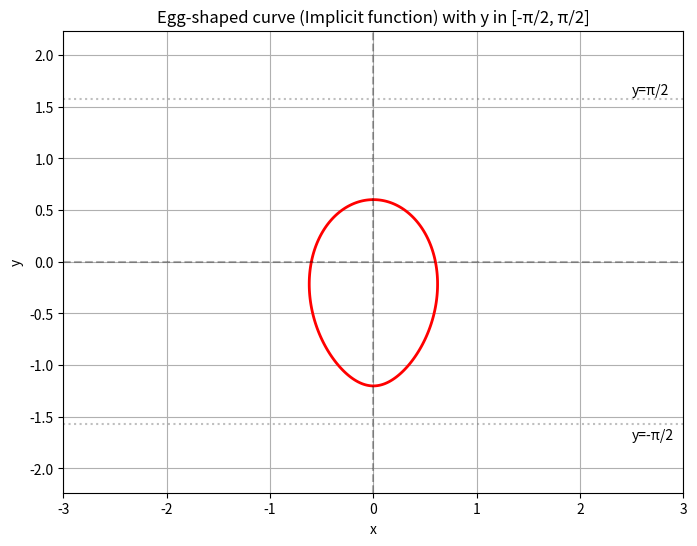

Generate this figure with matplotlib:
import numpy as np
import matplotlib.pyplot as plt

# 参数设置
z0 = 5 / 3
alpha = np.arctan(2/3)

# 定义方程
def equation_to_solve(y, x):
    return 1/(z0 + y*np.sin(alpha))**2 - (x**2 + (y*np.cos(alpha))**2)

# 创建网格，y的范围限制在[-π/2, π/2]
x = np.linspace(-3, 3, 500)
y = np.linspace(-np.pi/2, np.pi/2, 500)
X, Y = np.meshgrid(x, y)
Z = equation_to_solve(Y, X)

# 绘制等高线图（隐式函数）
plt.figure(figsize=(8, 6))
# 使用contour绘制级别为0的等高线
contour = plt.contour(X, Y, Z, levels=[0], colors='red', linewidths=2)
plt.xlabel('x')
plt.ylabel('y')
plt.title('Egg-shaped curve (Implicit function) with y in [-π/2, π/2]')
plt.axis("equal")
plt.grid(True)

# 添加坐标轴
plt.axhline(y=0, color='k', linestyle='--', alpha=0.3)
plt.axvline(x=0, color='k', linestyle='--', alpha=0.3)

# 显示y的范围标记
plt.axhline(y=np.pi/2, color='gray', linestyle=':', alpha=0.5)
plt.axhline(y=-np.pi/2, color='gray', linestyle=':', alpha=0.5)
plt.text(2.5, np.pi/2+0.05, 'y=π/2', fontsize=10)
plt.text(2.5, -np.pi/2-0.15, 'y=-π/2', fontsize=10)

plt.show()
